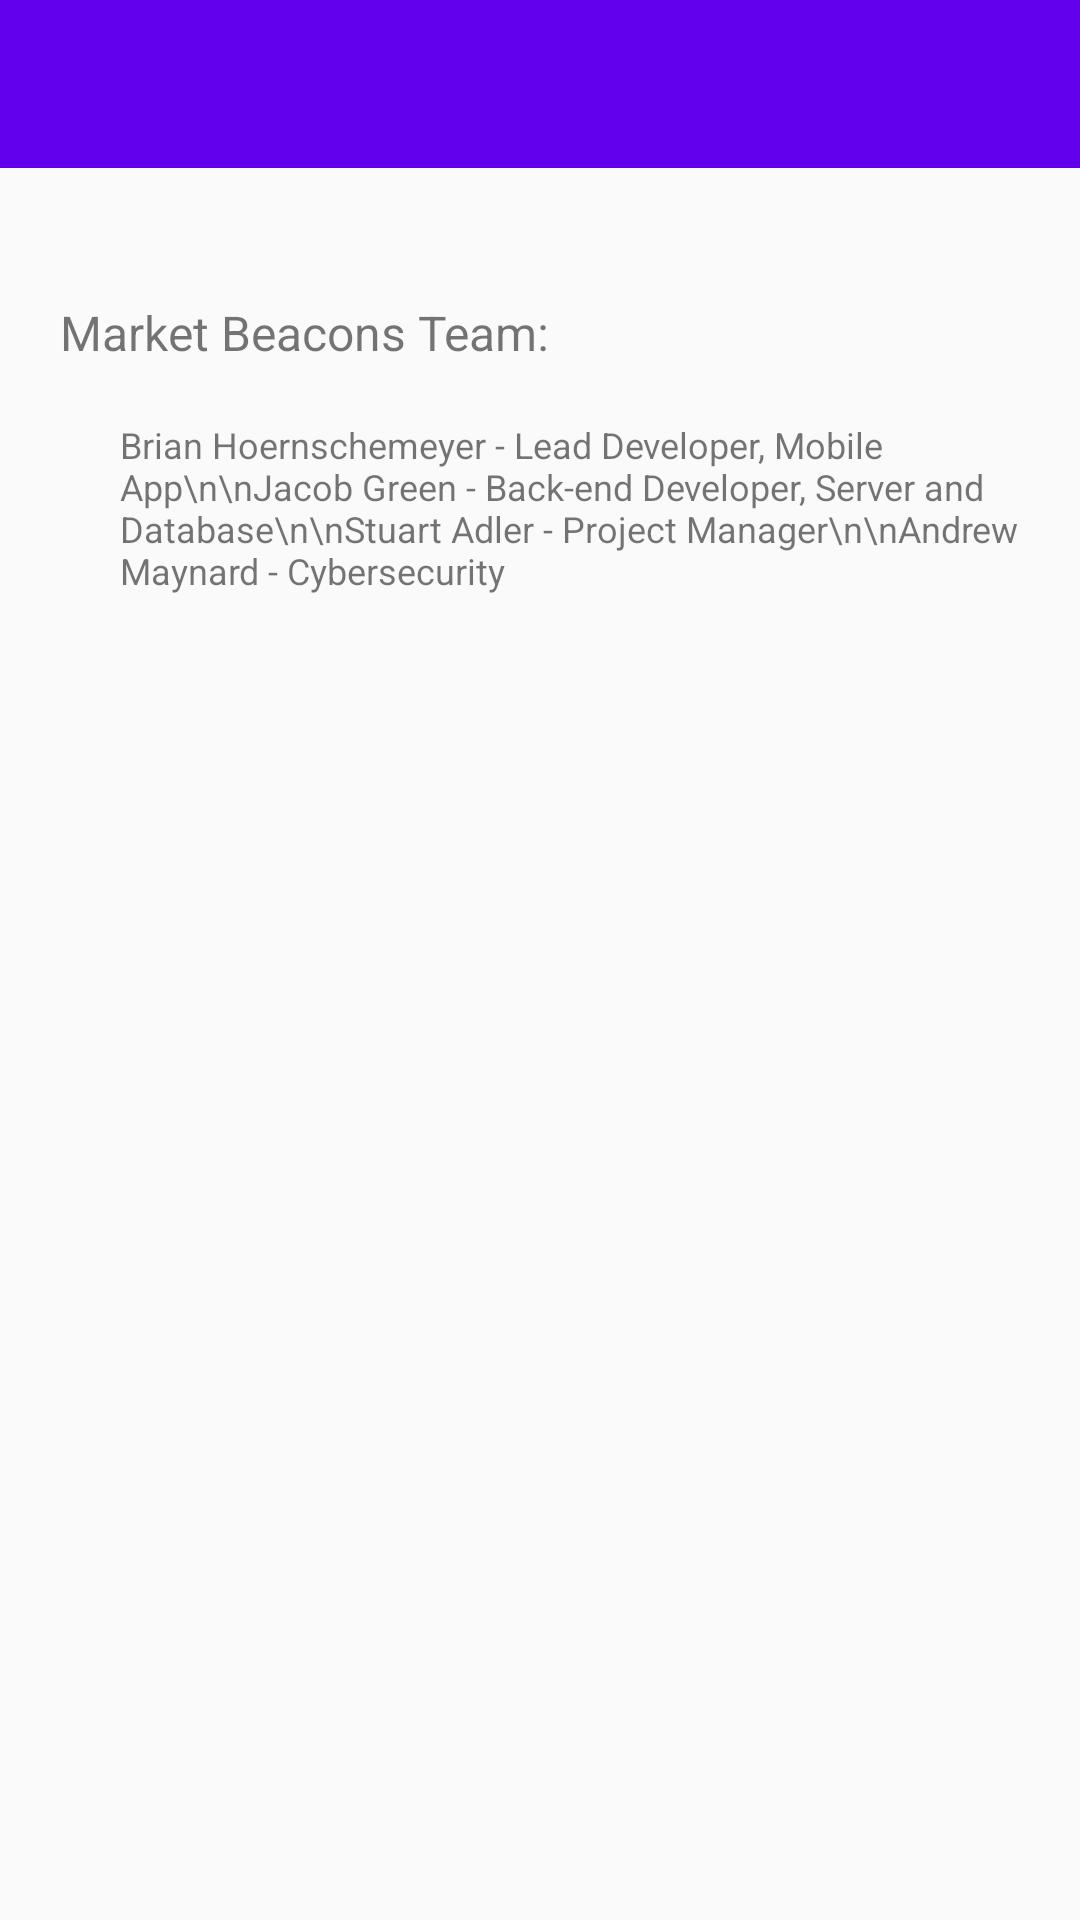

Write the Android layout XML for this screen, with the resource values it uses.
<!-- AndroidManifest.xml: application theme Theme.AppCompat.Light.NoActionBar -->
<!-- res/layout/activity_about_us.xml -->
<?xml version="1.0" encoding="utf-8"?>
<RelativeLayout xmlns:android="http://schemas.android.com/apk/res/android"
    xmlns:tools="http://schemas.android.com/tools"
    xmlns:app="http://schemas.android.com/apk/res-auto"
    android:id="@+id/activity_about_us"
    android:layout_width="match_parent"
    android:layout_height="match_parent"
    tools:context="com.example.bjh20.beaconapp.activity.MainActivity">

    <TextView
        android:layout_width="wrap_content"
        android:layout_height="wrap_content"
        android:layout_margin="20dp"
        android:paddingTop="80dp"
        android:textSize="16dp"
        android:text="Market Beacons Team:"/>

    <TextView
        android:layout_width="wrap_content"
        android:layout_height="wrap_content"
        android:layout_margin="20dp"
        android:paddingTop="120dp"
        android:paddingLeft="20dp"
        android:textSize="12dp"
        android:text="Brian Hoernschemeyer - Lead Developer, Mobile App\n\nJacob Green - Back-end Developer, Server and Database\n\nStuart Adler - Project Manager\n\nAndrew Maynard - Cybersecurity"/>


    <android.support.design.widget.AppBarLayout
        android:layout_width="match_parent"
        android:layout_height="wrap_content"
        android:theme="@style/AppTheme.AppBarOverlay">

        <android.support.v7.widget.Toolbar
            android:id="@+id/toolbar"
            android:layout_width="match_parent"
            android:layout_height="?attr/actionBarSize"
            android:background="?attr/colorPrimary"
            app:popupTheme="@style/AppTheme.PopupOverlay" />

    </android.support.design.widget.AppBarLayout>


</RelativeLayout>
<!-- resources referenced by this layout -->
<resources>
  <style name="AppTheme.AppBarOverlay" parent="AppTheme.AppBarOverlay">
          
          <item name="colorPrimary">@color/colorPrimary</item>
          <item name="colorPrimaryDark">@color/colorPrimaryDark</item>
          <item name="colorAccent">@color/colorAccent</item>
          <item name="preferenceTheme">@style/PreferenceThemeOverlay</item>
      </style>
  <style name="AppTheme.PopupOverlay" parent="AppTheme.PopupOverlay">
          
          <item name="colorPrimary">@color/colorPrimary</item>
          <item name="colorPrimaryDark">@color/colorPrimaryDark</item>
          <item name="colorAccent">@color/colorAccent</item>
          <item name="preferenceTheme">@style/PreferenceThemeOverlay</item>
  
      </style>
  <!-- not gathered from this repository: default colours our renderer supplied (Android Studio template values) -->
  <color name="colorPrimary">#FF6200EE</color>
  <color name="colorPrimaryDark">#FF3700B3</color>
  <color name="colorAccent">#FF03DAC5</color>
</resources>
